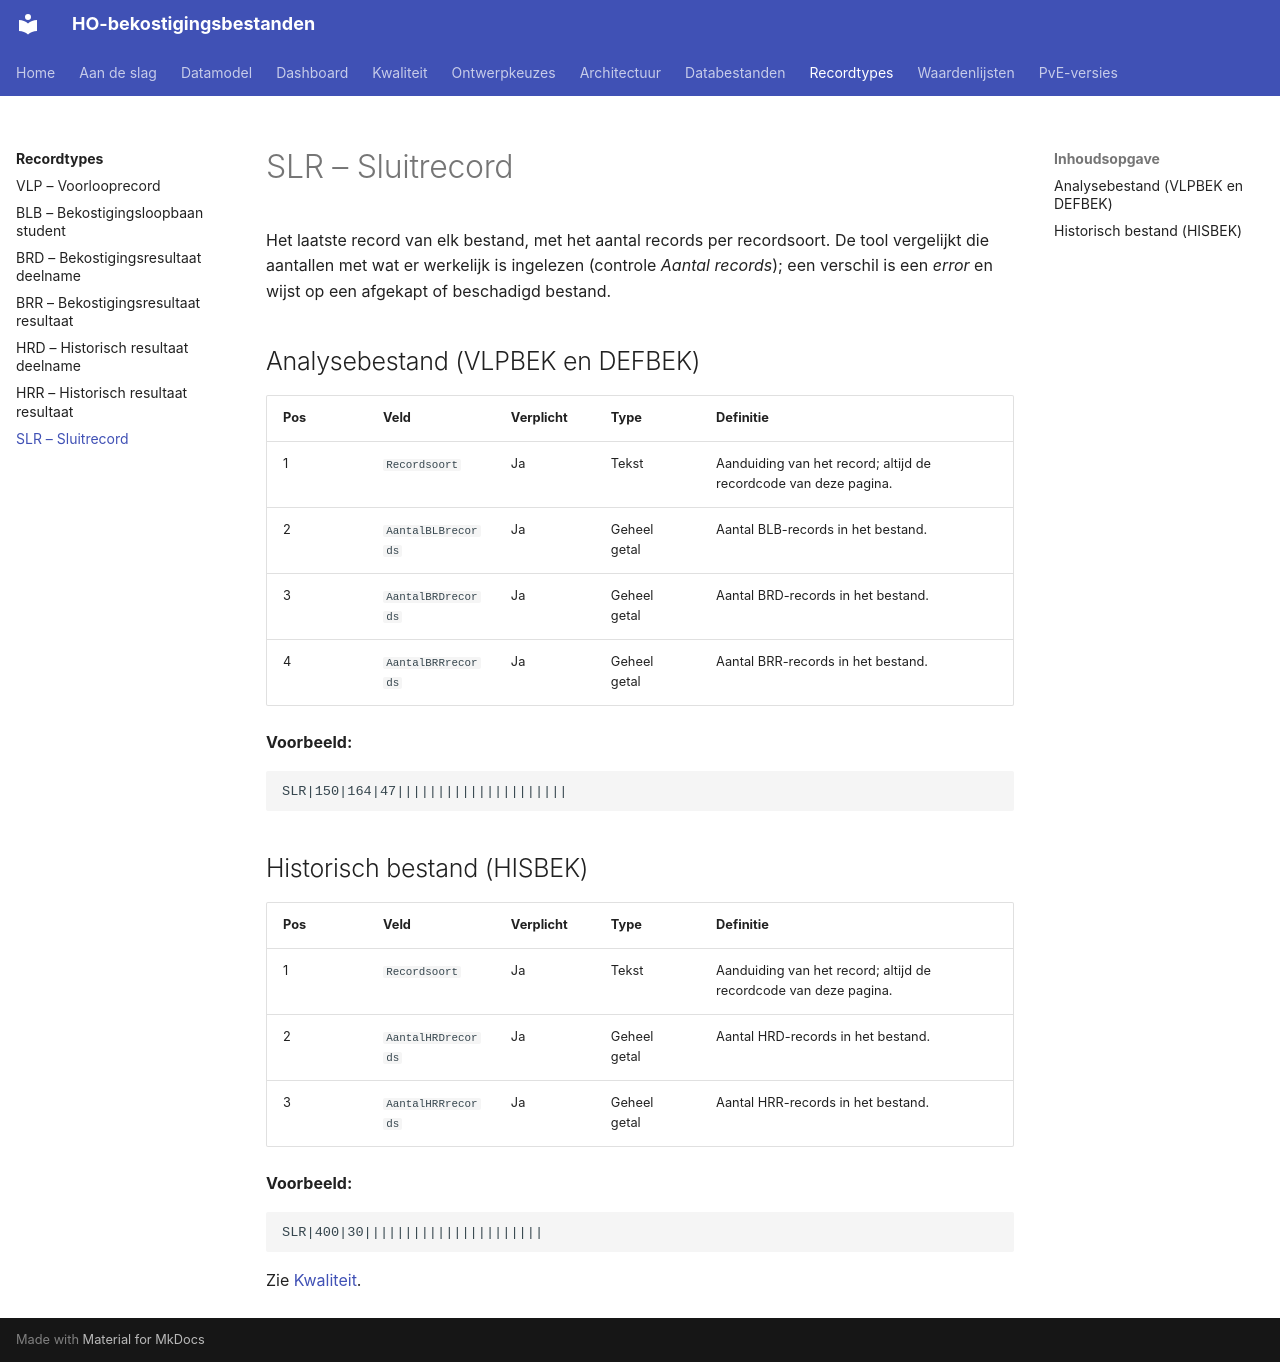

repository: cedanl/ho-bekostiging-bestanden · page: recordtypes/slr/index.html · generator: mkdocs

# SLR – Sluitrecord

Het laatste record van elk bestand, met het aantal records per recordsoort. De tool
vergelijkt die aantallen met wat er werkelijk is ingelezen (controle *Aantal records*);
een verschil is een *error* en wijst op een afgekapt of beschadigd bestand.

## Analysebestand (VLPBEK en DEFBEK)

| Pos | Veld | Verplicht | Type | Definitie |
|---|---|---|---|---|
| 1 | `Recordsoort` | Ja | Tekst | Aanduiding van het record; altijd de recordcode van deze pagina. |
| 2 | `AantalBLBrecords` | Ja | Geheel getal | Aantal BLB-records in het bestand. |
| 3 | `AantalBRDrecords` | Ja | Geheel getal | Aantal BRD-records in het bestand. |
| 4 | `AantalBRRrecords` | Ja | Geheel getal | Aantal BRR-records in het bestand. |

**Voorbeeld:**

```
SLR|150|164|47|||||||||||||||||||||
```

## Historisch bestand (HISBEK)

| Pos | Veld | Verplicht | Type | Definitie |
|---|---|---|---|---|
| 1 | `Recordsoort` | Ja | Tekst | Aanduiding van het record; altijd de recordcode van deze pagina. |
| 2 | `AantalHRDrecords` | Ja | Geheel getal | Aantal HRD-records in het bestand. |
| 3 | `AantalHRRrecords` | Ja | Geheel getal | Aantal HRR-records in het bestand. |

**Voorbeeld:**

```
SLR|400|30||||||||||||||||||||||
```

Zie [Kwaliteit](../kwaliteit.md).
